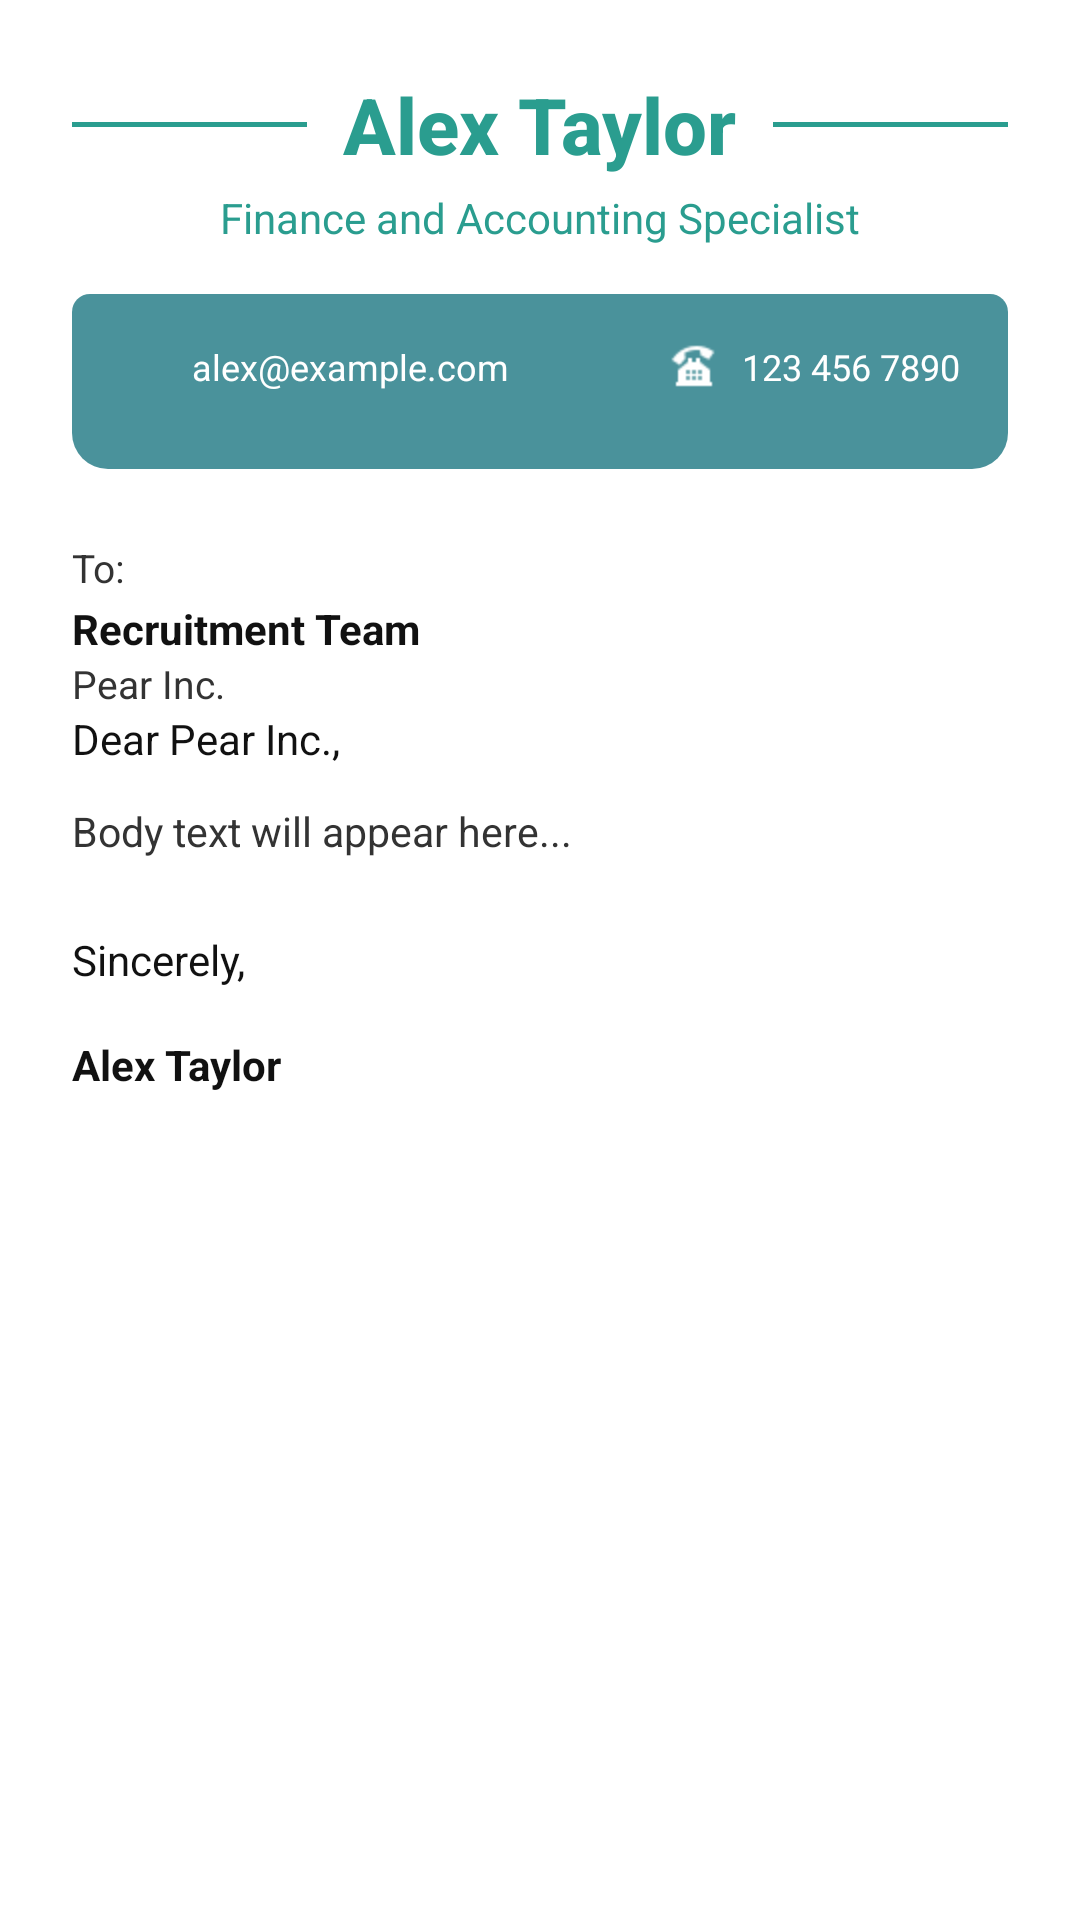

Produce the Android XML layout that renders to this screen, including the resource entries it uses.
<!-- AndroidManifest.xml: application theme Theme.Resume_Builder_App -->
<!-- res/layout/activity_creative_coverletter.xml -->
<?xml version="1.0" encoding="utf-8"?>
<ScrollView xmlns:android="http://schemas.android.com/apk/res/android"
    xmlns:app="http://schemas.android.com/apk/res-auto"
    android:id="@+id/main"
    android:layout_width="match_parent"
    android:layout_height="match_parent"
    android:background="#FFFFFF"
    android:fillViewport="true">

    <LinearLayout
        android:layout_width="match_parent"
        android:layout_height="wrap_content"
        android:orientation="vertical"
        android:padding="24dp">

        
        <LinearLayout
            android:layout_width="match_parent"
            android:layout_height="wrap_content"
            android:gravity="center_horizontal"
            android:orientation="vertical"
            android:layout_marginBottom="16dp">

            
            <LinearLayout
                android:layout_width="match_parent"
                android:layout_height="wrap_content"
                android:gravity="center_vertical"
                android:orientation="horizontal">

                <View
                    android:layout_width="0dp"
                    android:layout_height="1.5dp"
                    android:layout_weight="1"
                    android:background="#2A9D8F" />

                <TextView
                    android:id="@+id/tvName"
                    android:layout_width="wrap_content"
                    android:layout_height="wrap_content"
                    android:layout_marginHorizontal="12dp"
                    android:text="Alex Taylor"
                    android:textColor="#2A9D8F"
                    android:textSize="26sp"
                    android:textStyle="bold"
                    android:fontFamily="sans-serif-medium" />

                <View
                    android:layout_width="0dp"
                    android:layout_height="1.5dp"
                    android:layout_weight="1"
                    android:background="#2A9D8F" />
            </LinearLayout>

            
            <TextView
                android:id="@+id/tvJobTitle"
                android:layout_width="wrap_content"
                android:layout_height="wrap_content"
                android:layout_marginTop="4dp"
                android:text="Finance and Accounting Specialist"
                android:textColor="#2A9D8F"
                android:textSize="14sp" />
        </LinearLayout>

        
        <LinearLayout
            android:layout_width="match_parent"
            android:layout_height="wrap_content"
            android:background="@drawable/bg_teal_rounded"
            android:orientation="vertical"
            android:padding="16dp"
            android:layout_marginBottom="24dp">

            
            <LinearLayout
                android:layout_width="match_parent"
                android:layout_height="wrap_content"
                android:orientation="horizontal"
                android:layout_marginBottom="10dp">

                
                <LinearLayout
                    android:layout_width="0dp"
                    android:layout_height="wrap_content"
                    android:layout_weight="1"
                    android:gravity="center_vertical"
                    android:orientation="horizontal">

                    <ImageView
                        android:layout_width="16dp"
                        android:layout_height="16dp"
                        android:src="@drawable/email"
                        app:tint="#FFFFFF" />

                    <TextView
                        android:id="@+id/tvEmail"
                        android:layout_width="wrap_content"
                        android:layout_height="wrap_content"
                        android:layout_marginStart="8dp"
                        android:text="alex@example.com"
                        android:textColor="#FFFFFF"
                        android:textSize="12sp" />
                </LinearLayout>

                
                <LinearLayout
                    android:layout_width="0dp"
                    android:layout_height="wrap_content"
                    android:layout_weight="1"
                    android:gravity="center_vertical|end"
                    android:orientation="horizontal">

                    <ImageView
                        android:layout_width="16dp"
                        android:layout_height="16dp"
                        android:src="@drawable/ringing"
                        app:tint="#FFFFFF" />

                    <TextView
                        android:id="@+id/tvPhone"
                        android:layout_width="wrap_content"
                        android:layout_height="wrap_content"
                        android:layout_marginStart="8dp"
                        android:text="123 456 7890"
                        android:textColor="#FFFFFF"
                        android:textSize="12sp" />
                </LinearLayout>
            </LinearLayout>
        </LinearLayout>

        
        <TextView
            android:layout_width="wrap_content"
            android:layout_height="wrap_content"
            android:text="To:"
            android:textColor="#333333"
            android:textSize="13sp"
            android:layout_marginBottom="2dp" />

        <TextView
            android:id="@+id/tvRecipientName"
            android:layout_width="wrap_content"
            android:layout_height="wrap_content"
            android:text="Recruitment Team"
            android:textColor="#111111"
            android:textSize="14sp"
            android:textStyle="bold" />

        <TextView
            android:id="@+id/tvCompanyName"
            android:layout_width="wrap_content"
            android:layout_height="wrap_content"
            android:text="Pear Inc."
            android:textColor="#333333"
            android:textSize="13sp" />



        
        <TextView
            android:id="@+id/tvGreeting"
            android:layout_width="wrap_content"
            android:layout_height="wrap_content"
            android:text="Dear Pear Inc.,"
            android:textColor="#111111"
            android:textSize="14sp"
            android:layout_marginBottom="12dp" />

        
        <TextView
            android:id="@+id/tvBody"
            android:layout_width="match_parent"
            android:layout_height="wrap_content"
            android:text="Body text will appear here..."
            android:textColor="#333333"
            android:textSize="13.5sp"
            android:lineSpacingExtra="4dp"
            android:layout_marginBottom="24dp" />

        
        <TextView
            android:id="@+id/tvClosing"
            android:layout_width="wrap_content"
            android:layout_height="wrap_content"
            android:text="Sincerely,"
            android:textColor="#111111"
            android:textSize="14sp"
            android:layout_marginBottom="16dp" />

        
        <TextView
            android:id="@+id/tvSignature"
            android:layout_width="wrap_content"
            android:layout_height="wrap_content"
            android:text="Alex Taylor"
            android:textColor="#111111"
            android:textSize="14sp"
            android:textStyle="bold" />

    </LinearLayout>
</ScrollView>
<!-- resources referenced by this layout -->
<resources>
  <!-- drawable bg_teal_rounded (drawable) -->
  <?xml version="1.0" encoding="utf-8"?>
  <shape xmlns:android="http://schemas.android.com/apk/res/android"
      android:shape="rectangle">
  
      <solid android:color="#4A929B" />
  
      <corners
          android:topLeftRadius="6dp"
          android:topRightRadius="6dp"
          android:bottomLeftRadius="12dp"
          android:bottomRightRadius="12dp" />
  
      <padding
          android:left="12dp"
          android:top="8dp"
          android:right="12dp"
          android:bottom="12dp" />
  
  </shape>
  <!-- drawable ringing: png bitmap (drawable, 361 bytes) -->
  <style name="Theme.Resume_Builder_App" parent="Base.Theme.Resume_Builder_App" />
  <style name="Base.Theme.Resume_Builder_App" parent="Theme.MaterialComponents.DayNight.NoActionBar">
          <item name="colorPrimary">#2563EB</item>
          <item name="colorOnPrimary">#FFFFFF</item>
      </style>
</resources>
